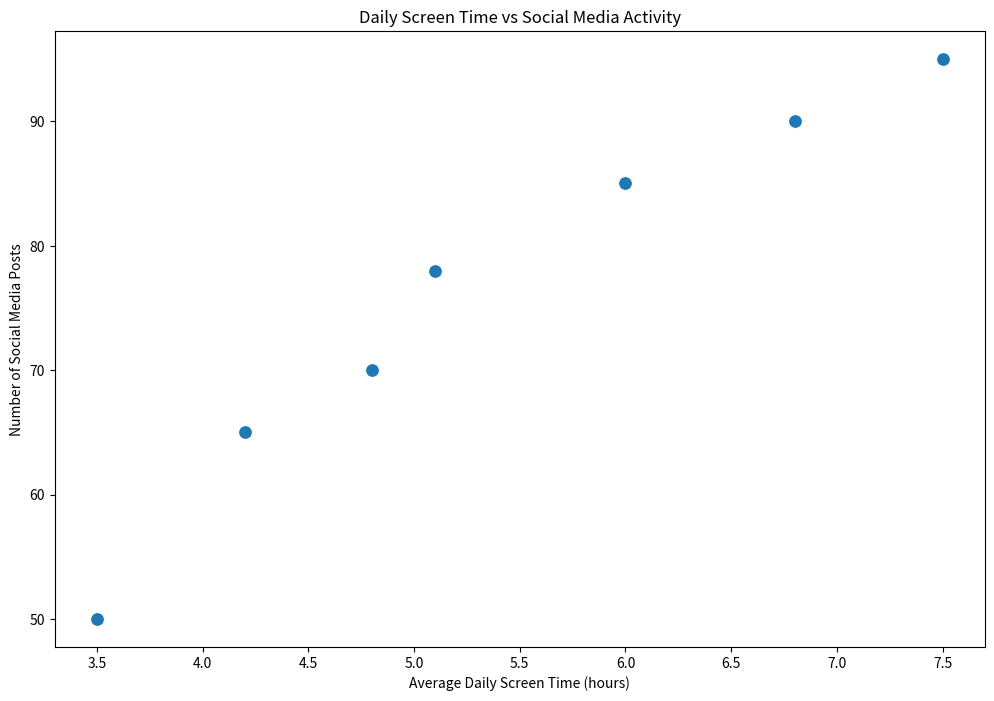

Write the Python code that produced this figure.

import pandas as pd
import seaborn as sns
import matplotlib.pyplot as plt

# Generate the data points
data = {
    'Day': ['Monday', 'Tuesday', 'Wednesday', 'Thursday', 'Friday', 'Saturday', 'Sunday'],
    'Average Daily Screen Time (hours)': [3.5, 4.2, 5.1, 4.8, 6.0, 7.5, 6.8],
    'Number of Social Media Posts': [50, 65, 78, 70, 85, 95, 90]
}

# Create a DataFrame
df = pd.DataFrame(data)

# Initialize a seaborn scatterplot
plt.figure(figsize=(12, 8))
scatter = sns.scatterplot(
    x='Average Daily Screen Time (hours)',
    y='Number of Social Media Posts',
    data=df,
    palette=['#1f77b4', '#ff7f0e', '#2ca02c', '#d62728', '#9467bd', '#8c564b', '#e377c2'],
    s=100  # Define the size of the points
)

# Set the title
scatter.set_title('Daily Screen Time vs Social Media Activity')

# Show the plot
plt.show()
